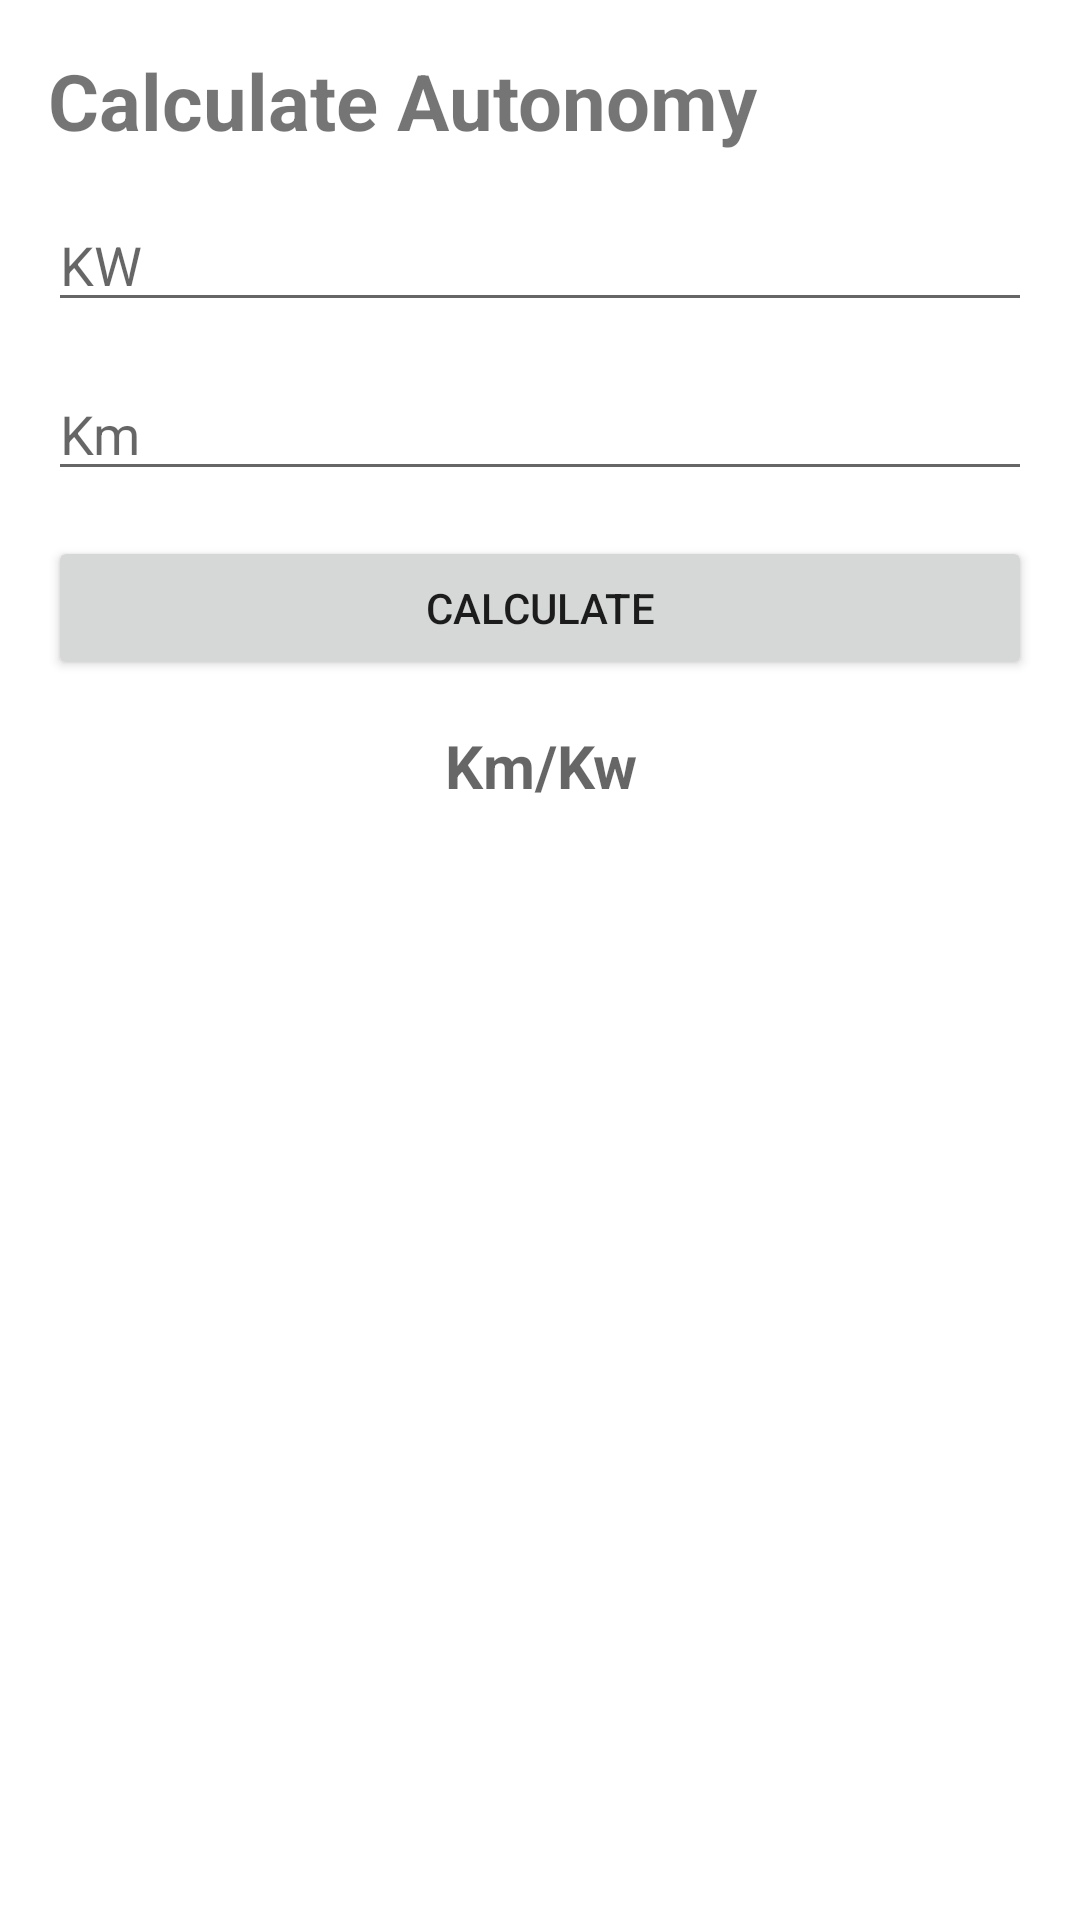

Write the Android layout XML for this screen, with the resource values it uses.
<!-- AndroidManifest.xml: application theme Theme.ElectroCarApp -->
<!-- res/layout/activity_calculate_autonomy.xml -->
<?xml version="1.0" encoding="utf-8"?>
<LinearLayout xmlns:android="http://schemas.android.com/apk/res/android"
    android:orientation="vertical"
    android:layout_width="match_parent"
    android:layout_height="match_parent"
    android:padding="16dp">

    <TextView
        android:id="@+id/tv_title"
        android:layout_width="wrap_content"
        android:layout_height="wrap_content"
        android:text="@string/calculate_autonomy"
        android:textSize="26sp"
        android:textStyle="bold"/>

    <Space
        android:layout_width="match_parent"
        android:layout_height="15dp" />

    <EditText
        android:id="@+id/et_kw"
        android:layout_width="match_parent"
        android:layout_height="wrap_content"
        android:inputType="numberDecimal"
        android:hint="@string/kw"/>

    <Space
        android:layout_width="match_parent"
        android:layout_height="15dp" />

    <EditText
        android:id="@+id/et_km"
        android:layout_width="match_parent"
        android:layout_height="wrap_content"
        android:inputType="numberDecimal"
        android:hint="@string/km"/>

    <Space
        android:layout_width="match_parent"
        android:layout_height="15dp" />

    <Button
        android:id="@+id/btn_calculate"
        android:layout_width="match_parent"
        android:layout_height="wrap_content"
        android:text="@string/calculate"/>

    <Space
        android:layout_width="match_parent"
        android:layout_height="15dp" />

    <TextView
        android:id="@+id/tv_result"
        android:layout_width="match_parent"
        android:layout_height="wrap_content"
        android:hint="Km/Kw"
        android:textSize="20sp"
        android:textStyle="bold"
        android:textAlignment="center"/>
</LinearLayout>
<!-- resources referenced by this layout -->
<resources>
  <string name="calculate">Calculate</string>
  <string name="calculate_autonomy">Calculate Autonomy</string>
  <string name="km">Km</string>
  <string name="kw">KW</string>
  <style name="Theme.ElectroCarApp" parent="Base.Theme.ElectroCarApp" />
  <style name="Base.Theme.ElectroCarApp" parent="Theme.MaterialComponents.DayNight.NoActionBar">
          
          
      </style>
</resources>
